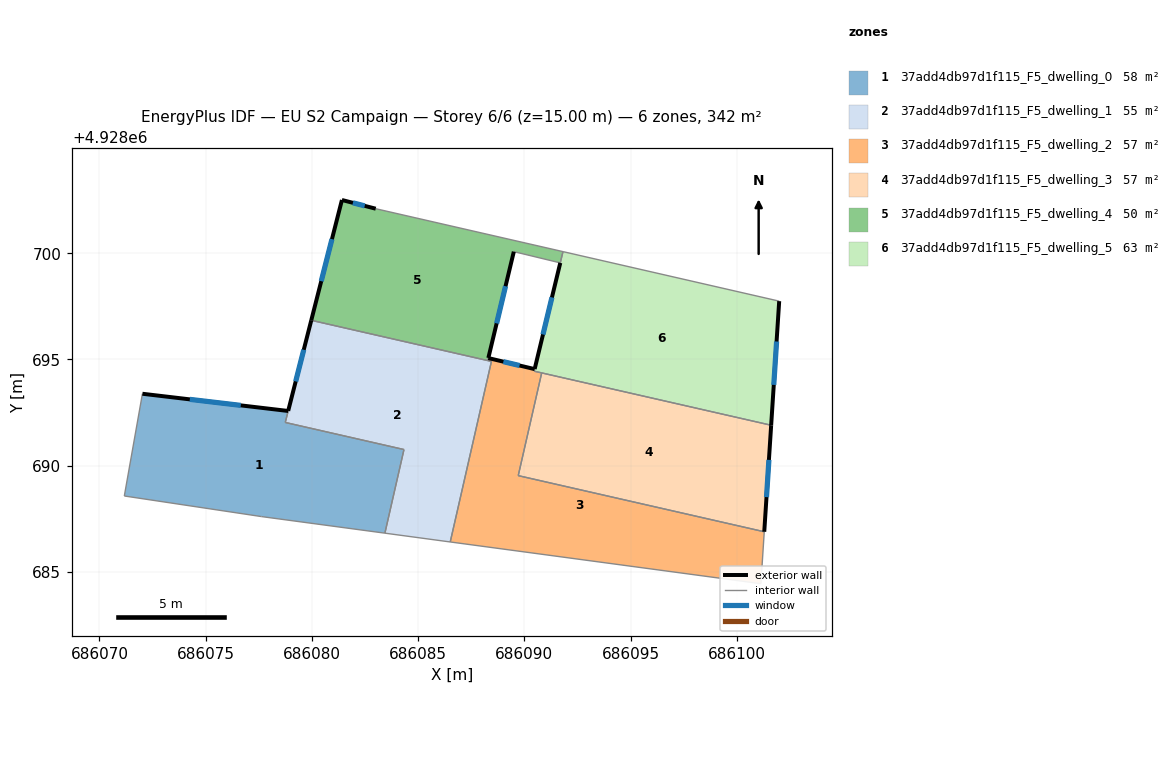
=== STOREY PLAN SPEC (per zone: floor XY polygon, exterior-wall plan segments, windows/doors) ===
zone 1: 37add4db97d1f115_F5_dwelling_0  (58.4 m²)
  floor: (686084.33, 4928690.76) (686083.43, 4928686.82) (686077.62, 4928687.61) (686071.17, 4928688.57) (686072.02, 4928693.38) (686078.88, 4928692.58) (686078.74, 4928692.04)
  exterior wall: (686078.88, 4928692.58) – (686072.02, 4928693.38)  [6.9 m]
    window: (686076.65, 4928692.84) – (686074.25, 4928693.12)  [2.5 m²]
  interior walls: 6
zone 2: 37add4db97d1f115_F5_dwelling_1  (55.5 m²)
  floor: (686088.45, 4928694.91) (686086.51, 4928686.41) (686083.43, 4928686.82) (686084.33, 4928690.76) (686078.75, 4928692.03) (686079.97, 4928696.84)
  exterior wall: (686079.97, 4928696.84) – (686078.88, 4928692.58)  [4.4 m]
    window: (686079.61, 4928695.46) – (686079.24, 4928693.97)  [1.6 m²]
  interior walls: 7
zone 3: 37add4db97d1f115_F5_dwelling_2  (57.2 m²)
  floor: (686101.29, 4928686.89) (686101.13, 4928684.45) (686086.51, 4928686.41) (686088.45, 4928694.91) (686088.27, 4928694.95) (686088.30, 4928695.07) (686090.48, 4928694.54) (686090.46, 4928694.45) (686090.81, 4928694.37) (686089.71, 4928689.53)
  exterior wall: (686090.48, 4928694.54) – (686088.30, 4928695.07)  [2.2 m]
    window: (686089.77, 4928694.71) – (686089.01, 4928694.90)  [0.8 m²]
  interior walls: 9
zone 4: 37add4db97d1f115_F5_dwelling_3  (56.9 m²)
  floor: (686101.61, 4928691.90) (686101.29, 4928686.89) (686089.71, 4928689.53) (686090.81, 4928694.37)
  exterior wall: (686101.29, 4928686.89) – (686101.61, 4928691.90)  [5.0 m]
    window: (686101.39, 4928688.52) – (686101.51, 4928690.27)  [1.8 m²]
  interior walls: 3
zone 5: 37add4db97d1f115_F5_dwelling_4  (50.3 m²)
  floor: (686091.81, 4928700.08) (686091.69, 4928699.54) (686089.50, 4928700.07) (686088.30, 4928695.07) (686088.27, 4928694.95) (686079.97, 4928696.84) (686081.41, 4928702.50) (686083.00, 4928702.09)
  exterior wall: (686081.41, 4928702.50) – (686079.97, 4928696.84)  [5.8 m]
    window: (686080.94, 4928700.66) – (686080.44, 4928698.68)  [2.1 m²]
  exterior wall: (686083.00, 4928702.09) – (686081.41, 4928702.50)  [1.6 m]
    window: (686082.48, 4928702.23) – (686081.93, 4928702.37)  [0.6 m²]
  exterior wall: (686088.30, 4928695.07) – (686089.50, 4928700.07)  [5.1 m]
    window: (686088.69, 4928696.70) – (686089.11, 4928698.45)  [1.9 m²]
  interior walls: 5
zone 6: 37add4db97d1f115_F5_dwelling_5  (63.3 m²)
  floor: (686101.99, 4928697.74) (686101.61, 4928691.90) (686090.46, 4928694.45) (686090.48, 4928694.55) (686091.82, 4928700.07)
  exterior wall: (686101.61, 4928691.90) – (686101.99, 4928697.74)  [5.9 m]
    window: (686101.74, 4928693.80) – (686101.87, 4928695.84)  [2.1 m²]
  exterior wall: (686091.69, 4928699.54) – (686090.48, 4928694.55)  [5.1 m]
    window: (686091.30, 4928697.92) – (686090.87, 4928696.17)  [1.9 m²]
  interior walls: 5

=== DERIVED (storey summary) ===
Building: EU S2 Campaign
Storey: 6 of 6  (floor level z = 15.00 m)
Storey gross floor area: 341.5 m²
Zones on this storey: 6
  - 37add4db97d1f115_F5_dwelling_0: floor 58.4 m²; exterior wall 6.9 m (20.7 m²); 1 window(s) 2.5 m²; WWR 12.2%
  - 37add4db97d1f115_F5_dwelling_1: floor 55.5 m²; exterior wall 4.4 m (13.2 m²); 1 window(s) 1.6 m²; WWR 12.2%
  - 37add4db97d1f115_F5_dwelling_2: floor 57.2 m²; exterior wall 2.2 m (6.7 m²); 1 window(s) 0.8 m²; WWR 12.2%
  - 37add4db97d1f115_F5_dwelling_3: floor 56.9 m²; exterior wall 5.0 m (15.1 m²); 1 window(s) 1.8 m²; WWR 12.2%
  - 37add4db97d1f115_F5_dwelling_4: floor 50.3 m²; exterior wall 12.6 m (37.9 m²); 3 window(s) 4.6 m²; WWR 12.2%
  - 37add4db97d1f115_F5_dwelling_5: floor 63.3 m²; exterior wall 11.0 m (33.0 m²); 2 window(s) 4.0 m²; WWR 12.2%
Zone adjacency (shared interzone walls):
  - 37add4db97d1f115_F5_dwelling_0 ↔ 37add4db97d1f115_F5_dwelling_1
  - 37add4db97d1f115_F5_dwelling_1 ↔ 37add4db97d1f115_F5_dwelling_2
  - 37add4db97d1f115_F5_dwelling_1 ↔ 37add4db97d1f115_F5_dwelling_4
  - 37add4db97d1f115_F5_dwelling_2 ↔ 37add4db97d1f115_F5_dwelling_3
  - 37add4db97d1f115_F5_dwelling_2 ↔ 37add4db97d1f115_F5_dwelling_4
  - 37add4db97d1f115_F5_dwelling_2 ↔ 37add4db97d1f115_F5_dwelling_5
  - 37add4db97d1f115_F5_dwelling_3 ↔ 37add4db97d1f115_F5_dwelling_5
  - 37add4db97d1f115_F5_dwelling_4 ↔ 37add4db97d1f115_F5_dwelling_5